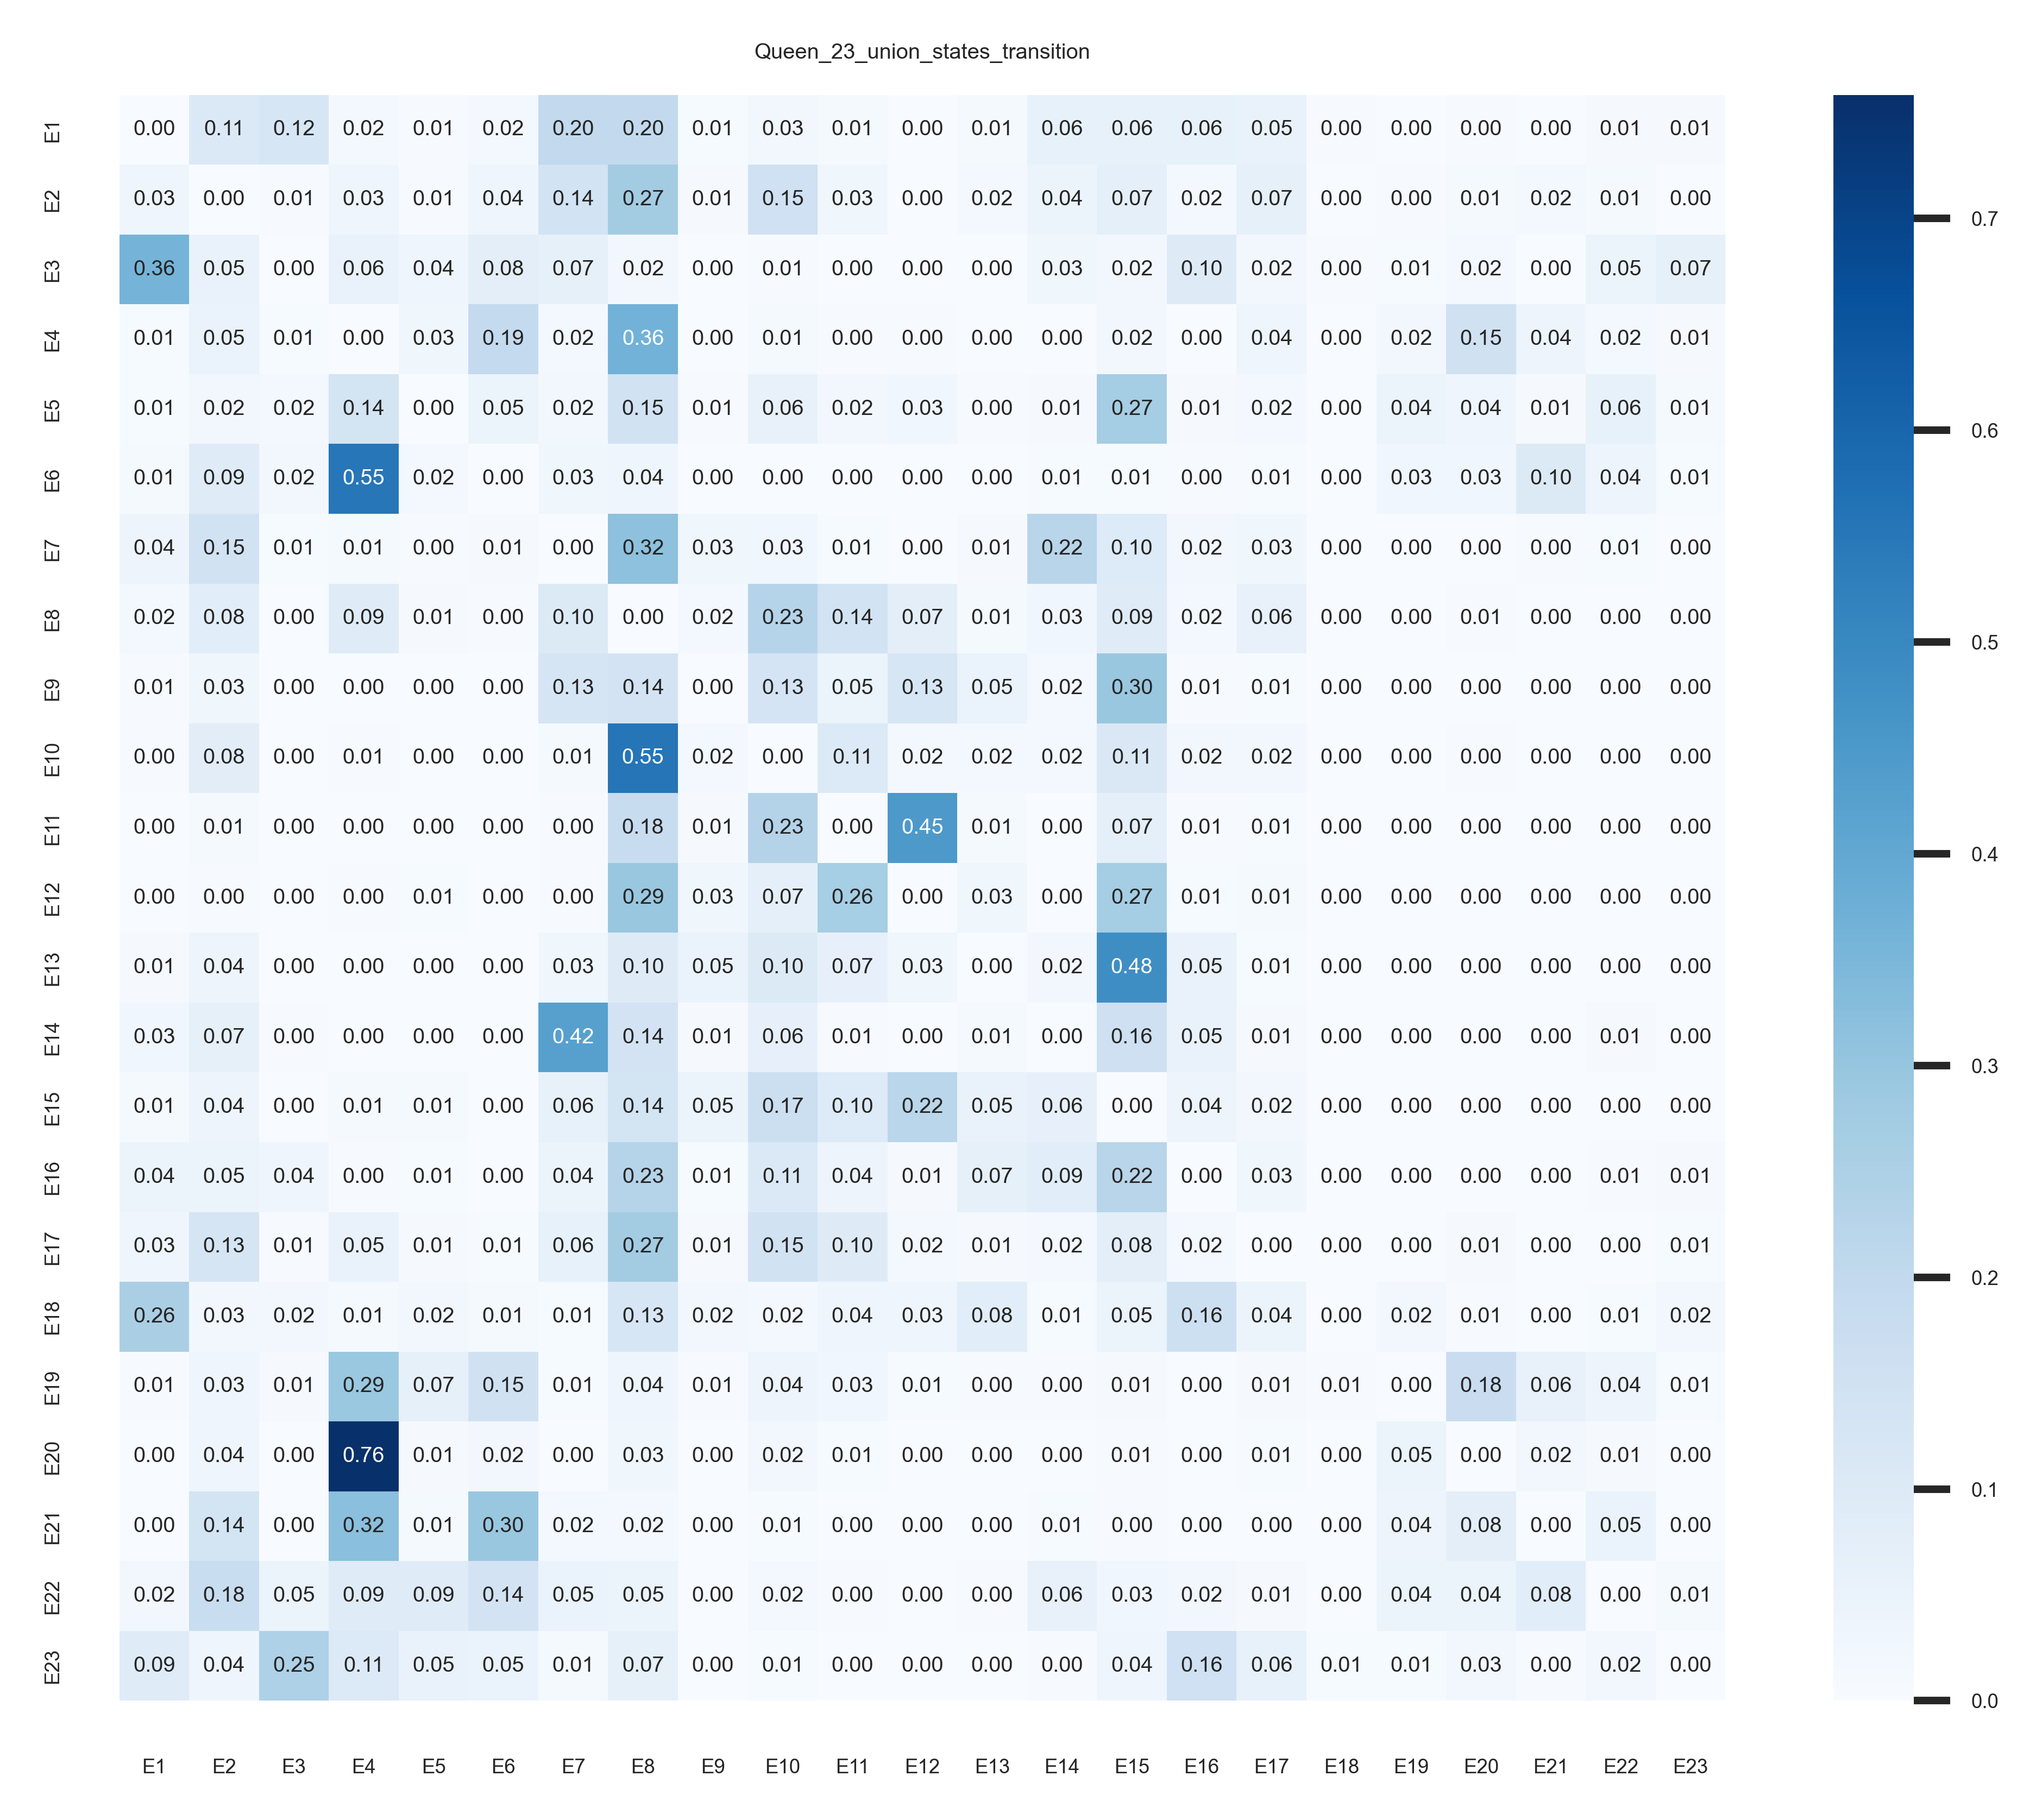

The table this chart was drawn from, first rows:
, 1, 2, 3, 4, 5, 6, 7, 8, 9, 10, 11, 12, 13, 14, 15, 16, 17, 18, 19, 20, 21, 22, 23
1, 0.0, 0.1083, 0.1226, 0.01807, 0.00533, 0.02024, 0.2, 0.196, 0.006246, 0.02598, 0.01274, 0.000583, 0.01299, 0.06046, 0.06088, 0.06188, 0.05463, 0.004581, 0.002165, 0.004664, 0.001749, 0.008995, 0.01091
2, 0.03334, 0.0, 0.005417, 0.03425, 0.00565, 0.0365, 0.1432, 0.2746, 0.01151, 0.1547, 0.02981, 0.001604, 0.01753, 0.04343, 0.06926, 0.01958, 0.06747, 0.0006045, 0.003208, 0.01434, 0.01918, 0.01295, 0.00179
3, 0.3602, 0.05354, 0.0, 0.05571, 0.03591, 0.07856, 0.06616, 0.0235, 0.0004353, 0.005876, 0.0002176, 0.0, 0.001959, 0.03003, 0.02307, 0.09663, 0.02459, 0.004788, 0.007617, 0.01697, 0.001741, 0.04614, 0.06638
4, 0.006921, 0.04855, 0.007538, 0.0, 0.03134, 0.1931, 0.01672, 0.3644, 0.0009777, 0.0141, 0.004425, 0.003036, 0.0004116, 0.001569, 0.02431, 0.002033, 0.0354, 0.0005917, 0.02318, 0.1532, 0.04006, 0.01737, 0.01073
5, 0.006827, 0.02241, 0.01751, 0.1391, 0.0001484, 0.04734, 0.02345, 0.1474, 0.005343, 0.05907, 0.023, 0.0282, 0.004156, 0.01069, 0.2674, 0.01113, 0.01781, 0.001929, 0.04497, 0.03547, 0.01098, 0.06144, 0.01425
6, 0.01336, 0.09356, 0.02129, 0.5518, 0.01829, 0.0, 0.03054, 0.03561, 0.0006956, 0.002087, 0.0001391, 6.956038e-05, 0.0005565, 0.006191, 0.007165, 0.00313, 0.007652, 0.0005565, 0.02922, 0.02887, 0.1012, 0.04021, 0.00786
7, 0.0411, 0.1456, 0.007092, 0.01218, 0.004166, 0.009143, 0.0, 0.3153, 0.02984, 0.02922, 0.008267, 0.001495, 0.009122, 0.2223, 0.1005, 0.02102, 0.03004, 0.0008331, 0.0008759, 0.0008759, 0.003183, 0.006366, 0.001517
8, 0.01635, 0.08421, 0.0008899, 0.09155, 0.01108, 0.003704, 0.103, 0.0007051, 0.01961, 0.2287, 0.1424, 0.07494, 0.01279, 0.02775, 0.09352, 0.01956, 0.0583, 0.0007462, 0.0009721, 0.005196, 0.000842, 0.001616, 0.00154
9, 0.00583, 0.03117, 0.0, 0.002242, 0.002168, 0.0002242, 0.1298, 0.1415, 0.0, 0.134, 0.04604, 0.1265, 0.05255, 0.01577, 0.2956, 0.005456, 0.008446, 0.0005232, 0.001046, 0.000598, 0.0003737, 0.0002242, 0.0
10, 0.00368, 0.08006, 3.607764e-05, 0.005315, 0.002417, 0.0003247, 0.014, 0.5547, 0.01728, 0.0, 0.1065, 0.01603, 0.01996, 0.0189, 0.1109, 0.02082, 0.02077, 0.0002525, 0.001539, 0.004365, 0.0008178, 0.001046, 0.0002525
11, 0.002161, 0.01423, 3.3761542e-05, 0.00135, 0.001722, 3.3761542e-05, 0.003444, 0.1818, 0.009099, 0.2332, 0.0, 0.4493, 0.01404, 0.001182, 0.07358, 0.005452, 0.006178, 0.0004051, 0.001249, 0.001182, 6.7523084e-05, 0.0002195, 3.3761542e-05
12, 0.0007029, 0.003412, 1.7145012e-05, 0.004303, 0.007544, 5.1435036e-05, 0.002966, 0.2934, 0.03036, 0.06865, 0.2645, 0.0, 0.03035, 0.001132, 0.2682, 0.007955, 0.01375, 0.0003943, 0.001063, 0.0008915, 3.4290024e-05, 0.0002915, 3.4290024e-05
13, 0.009024, 0.03917, 0.001003, 0.0007162, 0.001647, 0.0004297, 0.03008, 0.09754, 0.04963, 0.1014, 0.0651, 0.03123, 0.0, 0.0217, 0.4844, 0.05443, 0.00666, 0.001289, 0.001719, 0.0004297, 0.0002865, 0.001719, 0.0004297
14, 0.02794, 0.06811, 0.004625, 0.001873, 0.002637, 0.00279, 0.4244, 0.1407, 0.009441, 0.06261, 0.005619, 0.000344, 0.01449, 0.0, 0.1584, 0.05385, 0.009479, 0.0003058, 0.0004587, 0.0004204, 0.001529, 0.009441, 0.0005733
15, 0.0119, 0.04017, 0.001949, 0.01414, 0.01198, 0.001654, 0.06117, 0.1377, 0.04619, 0.1681, 0.1005, 0.2181, 0.05417, 0.06221, 2.6887865e-05, 0.0399, 0.02335, 0.0006453, 0.0004974, 0.001102, 0.0003361, 0.002084, 0.002164
16, 0.04292, 0.04619, 0.03503, 0.004421, 0.006394, 0.002789, 0.04211, 0.2289, 0.006598, 0.1095, 0.03877, 0.01034, 0.06687, 0.0855, 0.2231, 0.0, 0.03088, 0.002449, 0.0007482, 0.0009523, 0.000136, 0.005442, 0.009931
17, 0.0332, 0.1323, 0.005889, 0.05471, 0.008976, 0.007361, 0.06008, 0.2749, 0.009071, 0.1476, 0.09755, 0.01876, 0.01178, 0.01501, 0.07893, 0.01771, 0.0, 0.002422, 0.002232, 0.009641, 0.001187, 0.002517, 0.008169
18, 0.2565, 0.02618, 0.02269, 0.01222, 0.02269, 0.01222, 0.008726, 0.1257, 0.02094, 0.01571, 0.03839, 0.0349, 0.08377, 0.006981, 0.04538, 0.1606, 0.04363, 0.0, 0.02443, 0.005236, 0.001745, 0.008726, 0.02269
19, 0.005737, 0.03472, 0.01147, 0.292, 0.06733, 0.1486, 0.008454, 0.03502, 0.005435, 0.04106, 0.02838, 0.006039, 0.004529, 0.004529, 0.00936, 0.002114, 0.009058, 0.005435, 0.0, 0.1754, 0.05797, 0.04046, 0.006944
20, 0.001768, 0.03644, 0.000884, 0.7583, 0.0113, 0.02318, 0.002554, 0.03222, 0.0007858, 0.02318, 0.008742, 0.001572, 0.0004911, 0.00108, 0.005206, 0.0007858, 0.008251, 0.0002947, 0.04695, 0.0, 0.02338, 0.01031, 0.002357
21, 0.0009641, 0.1388, 0.002314, 0.3222, 0.01369, 0.2958, 0.01832, 0.01735, 0.0007713, 0.007713, 0.0005785, 0.0001928, 0.0009641, 0.008677, 0.003085, 0.0009641, 0.0027, 0.0001928, 0.03876, 0.07597, 0.0, 0.04936, 0.0005785
22, 0.02252, 0.1799, 0.04667, 0.09171, 0.09264, 0.1407, 0.05247, 0.04528, 0.001857, 0.01788, 0.004179, 0.001393, 0.004644, 0.05665, 0.02717, 0.02206, 0.009287, 0.0004644, 0.04435, 0.04179, 0.08335, 0.0, 0.013
23, 0.09043, 0.03511, 0.2468, 0.1053, 0.05339, 0.04858, 0.01443, 0.06782, 0.0, 0.007696, 0.002405, 0.000962, 0.0, 0.00481, 0.03752, 0.1558, 0.05964, 0.008658, 0.006253, 0.02597, 0.004329, 0.02405, 0.0
